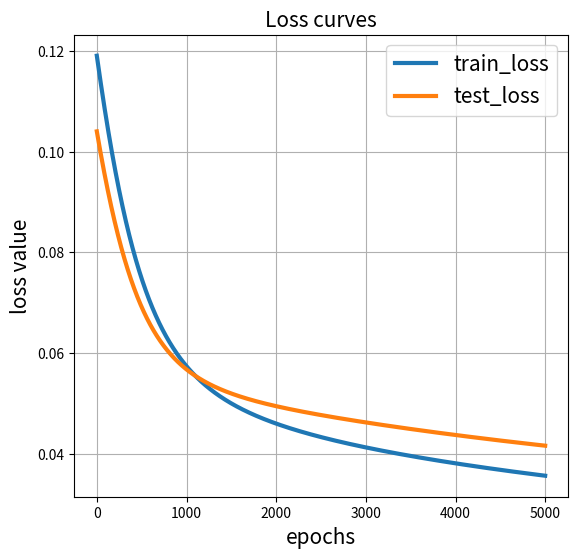
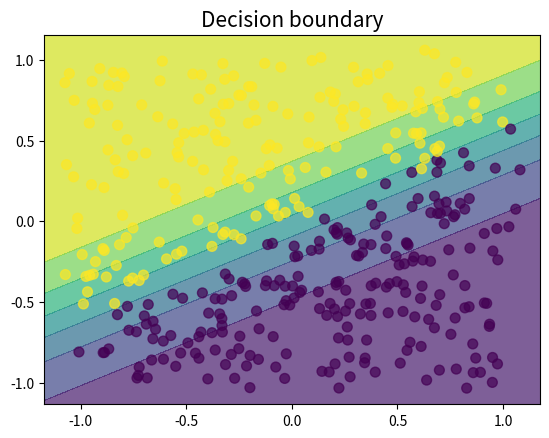
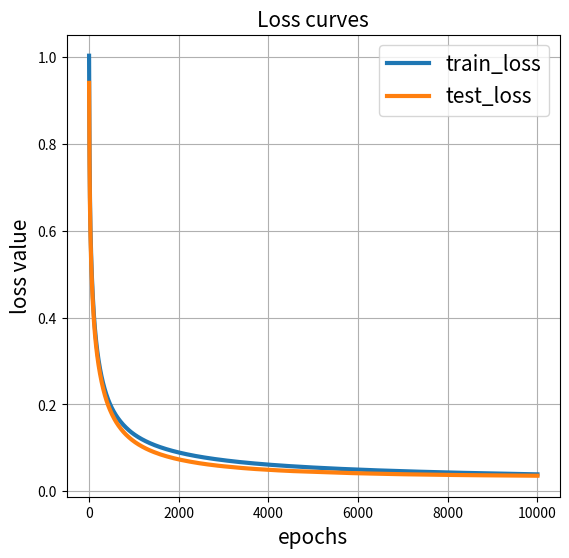
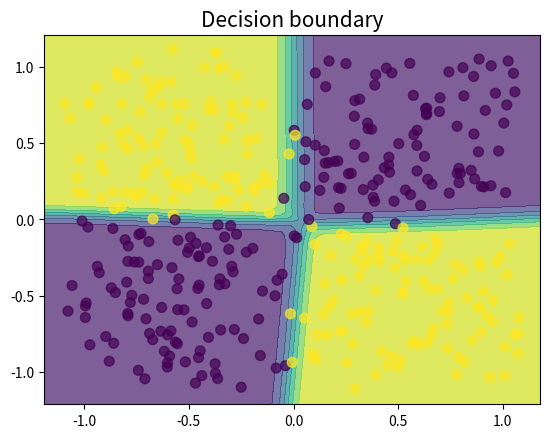
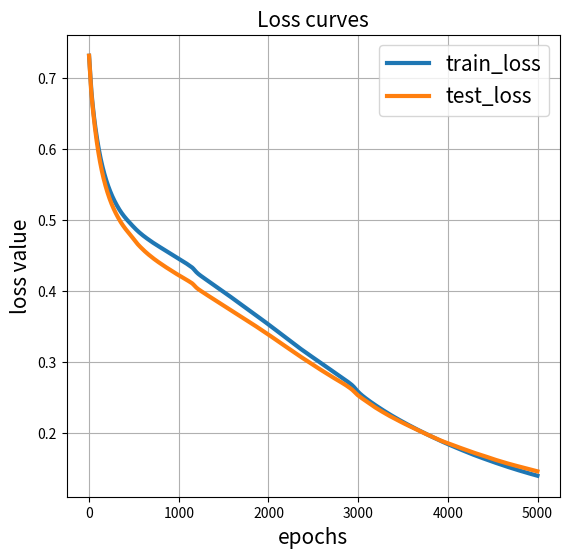
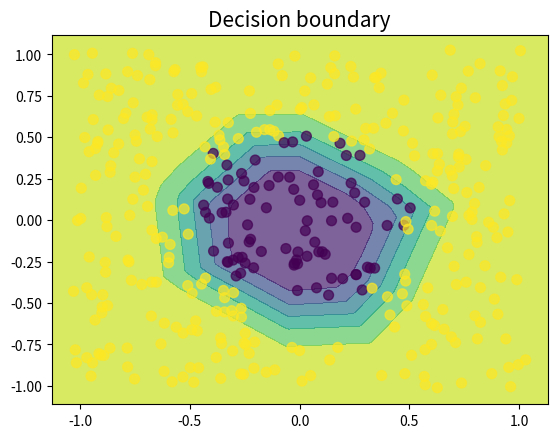
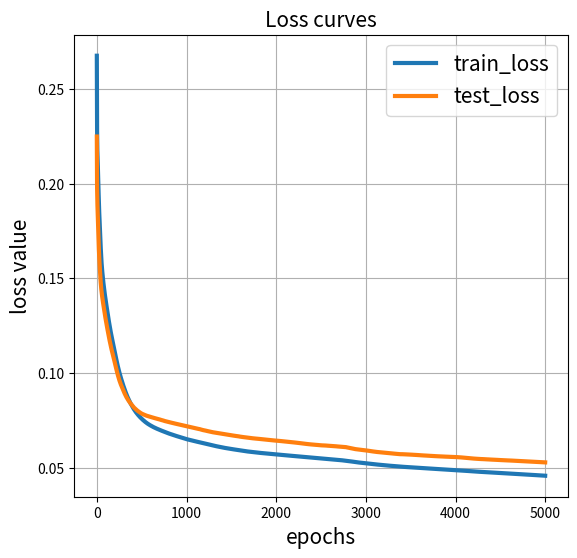
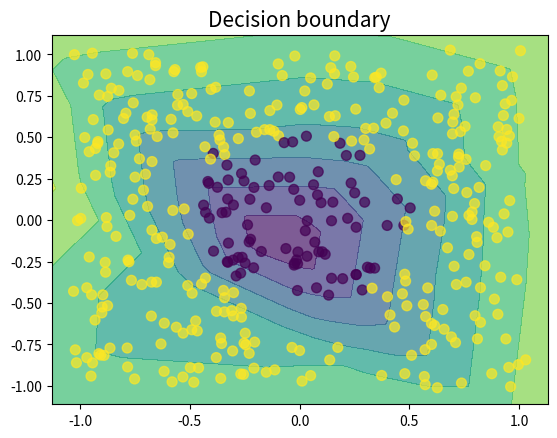
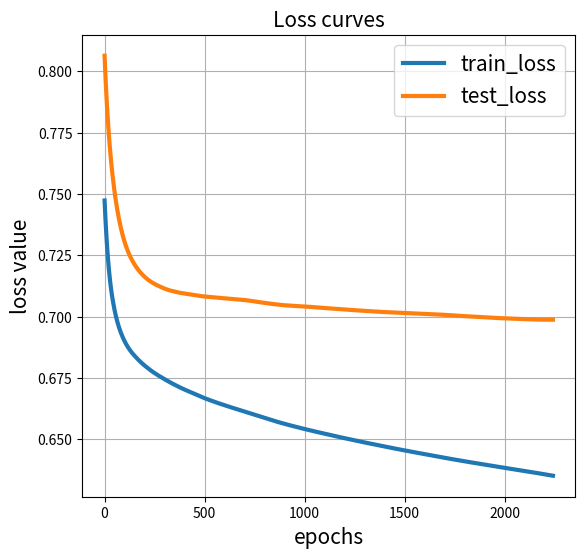
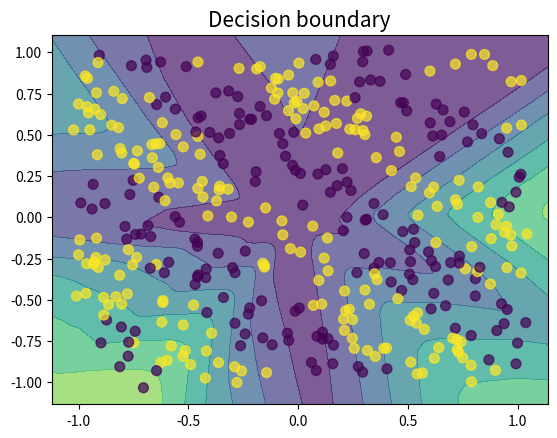
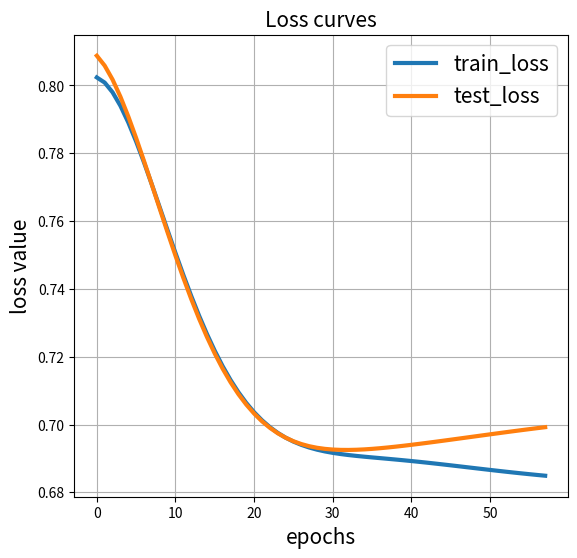
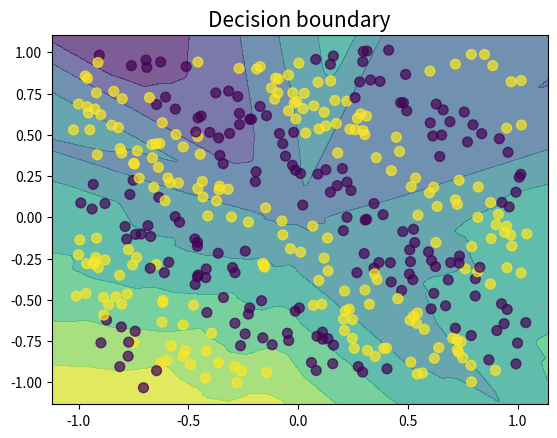
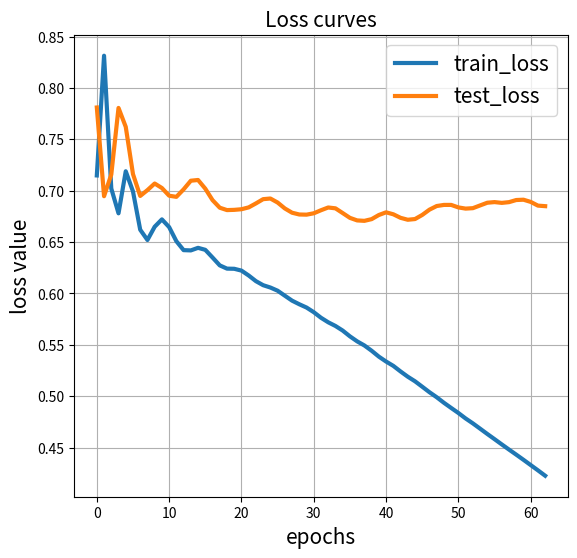
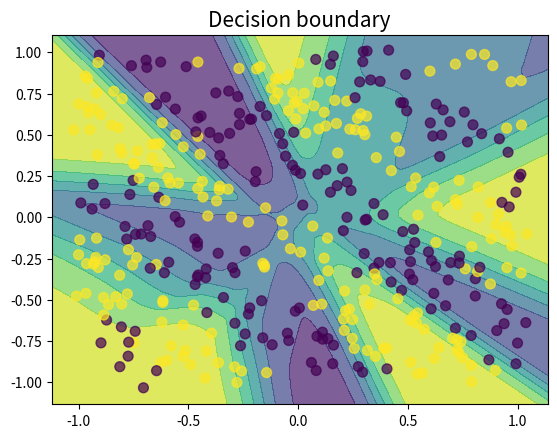
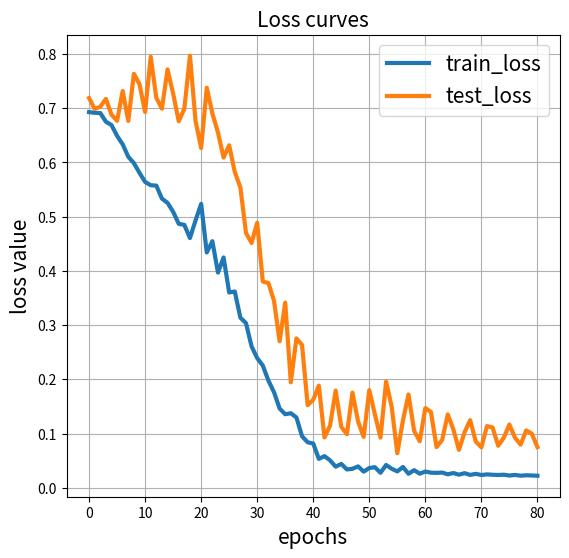
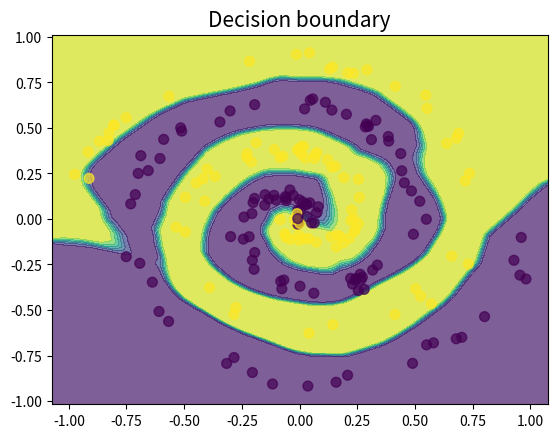

Here is the Python script that generated these plots, in order:
# %% [markdown]
# # Deliverable 1: Code

# %%
import random
import numpy as np
import matplotlib.pyplot as plt

def linearData(n_sample=400):
	theta = np.random.rand() * 2 * np.pi
	w_star = np.array([[np.cos(theta), np.sin(theta)]])
	margin = 0.1
	noise = 0.1
	#  create data
	X = 2 * np.random.rand(n_sample, 2) - 1
	label = (X @ w_star.T) > 0
	label = label.astype(float)
	# create margin
	idx = (label * (X @ w_star.T)) < margin
	X = X + margin * ((idx * label) @ w_star)
	# add noise
	noise_x = noise * (2 * np.random.rand(n_sample, 2) - 1)
	X = X + noise_x
	return X, label


def XORData(n_sample=400):
	margin = 0.1
	noise = 0.1
	# create data
	X = 2 * np.random.rand(n_sample, 2) - 1
	label = (X[:, 0] * X[:, 1]) > 0
	label = label.astype(float).reshape((-1, 1))
	# create margin
	pos_flag = X >= 0
	X = X + 0.5 * margin * pos_flag
	X = X - 0.5 * margin * (~pos_flag)
	# add noise
	noise_x = noise * (2 * np.random.rand(n_sample, 2) - 1)
	X = X + noise_x
	return X, label


def circleData(n_sample=400):
	noise = 0.05
	# create data
	X = 2 * np.random.rand(n_sample, 2) - 1
	dist = np.sqrt(X[:, 0] ** 2 + X[:, 1] ** 2)
	label = dist <= 0.5
	label = label.astype(float).reshape((-1, 1))
	# add noise
	noise_x = noise * (2 * np.random.rand(n_sample, 2) - 1)
	X = X + noise_x
	return X, label


def sinusoidData(n_sample=400):
	noise = 0.05
	# create data
	X = 2 * np.random.rand(n_sample, 2) - 1
	label = (np.sin(np.sum(X, axis=- 1) * 2 * np.pi) > 0)
	label = label.astype(float).reshape((-1, 1))
	# add noise
	noise_x = noise * (2 * np.random.rand(n_sample, 2) - 1)
	X = X + noise_x
	return X, label


def swissrollData(n_sample=400):
	noise = 0.05
	nHalf = int(n_sample / 2)
	# create data
	t = np.random.rand(nHalf, 1)
	x1 = t * np.cos(2 * np.pi * t * 2)
	y1 = t * np.sin(2 * np.pi * t * 2)
	t = np.random.rand(n_sample - nHalf, 1)
	x2 = (-t) * np.cos(2 * np.pi * t * 2)
	y2 = (-t) * np.sin(2 * np.pi * t * 2)
	xy1 = np.concatenate([x1, y1], axis=1)
	xy2 = np.concatenate([x2, y2], axis=1)
	X = np.concatenate([xy1, xy2], axis=0)
	label = np.concatenate([np.ones((nHalf, 1)), np.zeros((n_sample - nHalf, 1))], axis=0)
	# add noise
	noise_x = noise * (2 * np.random.rand(n_sample, 2) - 1)
	X = X + noise_x
	return X, label


def sample_data(data_name='circle', nTrain=200, nTest=200, random_seed=0,):
	"""
	Data generation function
	:param data_name: linear-separable, XOR, circle, sinusoid, swiss-roll
	:return:
	"""
	random.seed(random_seed)
	np.random.seed(random_seed)
	n_sample = nTrain + nTest
	if data_name == 'linear-separable':
		X, label = linearData(n_sample)
	elif data_name == 'XOR':
		X, label = XORData(n_sample)
	elif data_name == 'circle':
		X, label = circleData(n_sample)
	elif data_name == 'sinusoid':
		X, label = sinusoidData(n_sample)
	elif data_name == 'swiss-roll':
		X, label = swissrollData(n_sample)
	else:
		raise NotImplementedError


	indices = np.random.permutation(n_sample)
	train_idx, test_idx = indices[:nTrain], indices[nTrain:]
	x_train = X[train_idx]
	y_train = label[train_idx]
	x_test = X[test_idx]
	y_test = label[test_idx]
	return x_train, y_train, x_test, y_test


def plot_loss(logs):
	"""
	Function to plot training and validation/test loss curves
	:param logs: dict with keys 'train_loss','test_loss' and 'epochs', where train_loss and test_loss are lists with 
				the training and test/validation loss for each epoch
	"""
	plt.figure(figsize=(14, 6))
	plt.subplot(1, 2, 1)
	t = np.arange(len(logs['train_loss']))
	plt.plot(t, logs['train_loss'], label='train_loss', lw=3)
	plt.plot(t, logs['test_loss'], label='test_loss', lw=3)
	plt.grid(1)
	plt.xlabel('epochs',fontsize=15)
	plt.ylabel('loss value',fontsize=15)
	plt.title('Loss curves',fontsize=15)
	plt.legend(fontsize=15)

def plot_decision_boundary(X, y, pred_fn, boundary_level=None):
	"""
	Plots the decision boundary for the model prediction
	:param X: input data
	:param y: true labels
	:param pred_fn: prediction function, which uses the current model to predict. i.e., y_pred = pred_fn(X)
	:param boundary_level: Determines the number and positions of the contour lines / regions.
	:return: None
	"""

	x_min, x_max = X[:, 0].min() - 0.1, X[:, 0].max() + 0.1
	y_min, y_max = X[:, 1].min() - 0.1, X[:, 1].max() + 0.1
	xx, yy = np.meshgrid(np.arange(x_min, x_max, 0.01), np.arange(y_min, y_max, 0.01))

	Z = pred_fn(np.c_[xx.ravel(), yy.ravel()])
	Z = Z.reshape(xx.shape)
	plt.figure()
	plt.contourf(xx, yy, Z, alpha=0.7, levels=boundary_level, cmap='viridis_r')
	plt.xlim(xx.min(), xx.max())
	plt.ylim(yy.min(), yy.max())
	plt.title('Decision boundary',fontsize=15)
	plt.scatter(X[:, 0], X[:, 1], c=y.reshape(-1), alpha=0.7, s=50, cmap='viridis_r')


# %%
class MLP:
    def __init__(self, num_layers, num_width, opt_act, opt_init, update_method='gd', beta=0.9, beta1=0.9, beta2=0.999, epsilon=1e-8):
        self.num_layers = num_layers
        self.params = self.init_params(num_layers, num_width, opt_init)
        self.activation_funcs = opt_act
        self.update_method = update_method
        self.patience = 25

        # params for GD with momentum
        # create dictionary for W and b with the same shape as params
        self.vdW = {key: np.zeros_like(value) for key, value in self.params.items() if 'W' in key}
        self.vdb = {key: np.zeros_like(value) for key, value in self.params.items() if 'b' in key}
        self.beta = beta

        # params for Adam
        self.mW = {key: np.zeros_like(value) for key, value in self.params.items() if 'W' in key}
        self.mb = {key: np.zeros_like(value) for key, value in self.params.items() if 'b' in key}
        self.vW = {key: np.zeros_like(value) for key, value in self.params.items() if 'W' in key}
        self.vb = {key: np.zeros_like(value) for key, value in self.params.items() if 'b' in key}
        self.beta1 = beta1
        self.beta2 = beta2
        self.epsilon = epsilon
        self.t = 1 # current epoch

    def init_params(self, num_layers, num_width, opt_init):
        params = {}
        for i in range(1, num_layers):
            n_in = num_width[i - 1]
            n_out = num_width[i]

            if (opt_init == 'xavier'):
                deviation = np.sqrt(2. / (n_in + n_out))
            elif (opt_init == 'he'):
                deviation = np.sqrt(2. / n_in)   # uisng the default fan_mode
            else:
                raise ValueError("Invalid initialization method")

            params['W' + str(i)] = np.random.randn(n_out, n_in) * deviation
            params['b' + str(i)] = np.zeros((num_width[i], 1))
        return params
    
    def update_mlp(self, params, gradients, learning_rate):
        if self.update_method == 'gd':
            # assuming exactly half the number of params are weights
            for l in range(1, len(params) // 2):
                params['W' + str(l)] -= learning_rate * gradients['dW' + str(l)]
                params['b' + str(l)] -= learning_rate * gradients['db' + str(l)]

        elif self.update_method == 'momentum':
            for l in range(1, self.num_layers):
                self.vdW[f'W{l}'] = self.beta * self.vdW[f'W{l}'] + (1 - self.beta) * gradients[f'dW{l}']
                self.vdb[f'b{l}'] = self.beta * self.vdb[f'b{l}'] + (1 - self.beta) * gradients[f'db{l}']

                self.params[f'W{l}'] -= learning_rate * self.vdW[f'W{l}']
                self.params[f'b{l}'] -= learning_rate * self.vdb[f'b{l}']
        
        elif self.update_method == 'adam':
            for l in range(1, self.num_layers):
                self.mW[f'W{l}'] = self.beta1 * self.mW[f'W{l}'] + (1 - self.beta1) * gradients[f'dW{l}']
                self.mb[f'b{l}'] = self.beta1 * self.mb[f'b{l}'] + (1 - self.beta1) * gradients[f'db{l}']
                self.vW[f'W{l}'] = self.beta2 * self.vW[f'W{l}'] + (1 - self.beta2) * np.square(gradients[f'dW{l}'])
                self.vb[f'b{l}'] = self.beta2 * self.vb[f'b{l}'] + (1 - self.beta2) * np.square(gradients[f'db{l}'])

                mW_corrected = self.mW[f'W{l}'] / (1 - self.beta1 ** self.t)
                mb_corrected = self.mb[f'b{l}'] / (1 - self.beta1 ** self.t)
                vW_corrected = self.vW[f'W{l}'] / (1 - self.beta2 ** self.t)
                vb_corrected = self.vb[f'b{l}'] / (1 - self.beta2 ** self.t)

                self.params[f'W{l}'] -= learning_rate * mW_corrected / (np.sqrt(vW_corrected) + self.epsilon)
                self.params[f'b{l}'] -= learning_rate * mb_corrected / (np.sqrt(vb_corrected) + self.epsilon)
        
        return params  # this variable is only updated for the gd method

def relu(U):
    return np.maximum(0, U)

def relu_derivative(U):
    return U > 0

def sigmoid(U):
    return 1 / (1 + np.exp(-U))

def sigmoid_derivative(U):
    s = sigmoid(U)
    return s * (1 - s)

def tanh(U):
    return np.tanh(U)

def tanh_derivative(U):
    return 1 - np.tanh(U)**2

def linear(U):
    return U

def linear_derivative(U):
    return np.ones_like(U)

def forward(mlp, X):
    cache = {'A0': X}
    A = X
    for l in range(1, mlp.num_layers):
        U = mlp.params['W' + str(l)].dot(A) + mlp.params['b' + str(l)]
        if mlp.activation_funcs[l-1] == 'relu':
            A = relu(U)
        elif mlp.activation_funcs[l-1] == 'sigmoid':
            A = sigmoid(U)
        elif mlp.activation_funcs[l-1] == 'tanh':
            A = tanh(U)
        elif mlp.activation_funcs[l-1] == 'linear':
            A = linear(U)
        
        # cache the u and y of each layer for back propagation
        cache['A' + str(l)] = A
        cache['U' + str(l)] = U
        
    return A, cache


def loss(AL, Y, loss_type):
    m = Y.shape[1]
    AL_clipped = np.clip(AL, 1e-15, 1 - 1e-15) # to avoid log(0)
    if loss_type == 'cross_entropy':
        loss = -np.sum(Y * np.log(AL_clipped) + (1 - Y) * np.log(1 - AL_clipped)) / m
    elif loss_type == 'L2':
        loss = np.sum((AL - Y)**2) / m
    return loss

def backward(mlp, X, Y, cache, loss_type):
    gradients = {}
    m = X.shape[1]
    # the output layer value is cached
    AL = cache['A' + str(mlp.num_layers - 1)]
    AL_clipped = np.clip(AL, 1e-15, 1 - 1e-15) # to avoid divide by 0
    
    if loss_type == 'cross_entropy':
        dAL = - (np.divide(Y, AL_clipped) - np.divide(1 - Y, 1 - AL_clipped))
    elif loss_type == 'L2':
        dAL = 2 * (AL - Y)
    else:
        raise ValueError("Invalid loss function")

    for l in reversed(range(1, mlp.num_layers)):
        if mlp.activation_funcs[l-1] == 'relu':
            del_k = dAL * relu_derivative(cache['U' + str(l)])
        elif mlp.activation_funcs[l-1] == 'sigmoid':
            del_k = dAL * sigmoid_derivative(cache['U' + str(l)])
        elif mlp.activation_funcs[l-1] == 'tanh':
            del_k = dAL * tanh_derivative(cache['U' + str(l)])
        elif mlp.activation_funcs[l-1] == 'linear':
            del_k = dAL * linear_derivative(cache['U' + str(l)])
        else:
            raise ValueError("Invalid activation function")

        dW = 1./m * np.dot(del_k, cache['A' + str(l-1)].T)  # need tranpose to match the shape
        db = 1./m * np.sum(del_k, axis=1, keepdims=True)

        # We already have del_k (contains g'(k)), so we can multiply it with W to get del_j
        # where del_j is for the previous layer
        if l > 1:
            dA_prev = np.dot(mlp.params['W' + str(l)].T, del_k)
            dAL = dA_prev

        gradients['dW' + str(l)] = dW
        gradients['db' + str(l)] = db

    return gradients


def train_mlp(mlp, X_train, Y_train, X_val, Y_val, num_epochs, learning_rate, loss_type):
    X_train = X_train.T
    X_val = X_val.T
    Y_train = Y_train.T
    Y_val = Y_val.T

    train_loss = []
    val_loss = []
    # early stopping counters
    best_val_loss = float('inf')
    patience_counter = 0

    for epoch in range(num_epochs):
        AL, cache = forward(mlp, X_train)
        loss_res = loss(AL, Y_train, loss_type)
        train_loss.append(loss_res)
        gradients = backward(mlp, X_train, Y_train, cache, loss_type)
        mlp.params = mlp.update_mlp(mlp.params, gradients, learning_rate)

        # validation loss
        AL_val, _ = forward(mlp, X_val)
        cur_val_loss = loss(AL_val, Y_val, loss_type)
        val_loss.append(cur_val_loss)

        # early stopping
        if cur_val_loss < best_val_loss:
            best_val_loss = cur_val_loss
            patience_counter = 0
        else:
            patience_counter += 1
            if patience_counter >= mlp.patience:
                break

        mlp.t += 1

    final_AL, _ = forward(mlp, X_train)
    final_train_loss = loss(final_AL, Y_train, loss_type)
    final_train_acc = np.mean((final_AL > 0.5) == Y_train)
    return final_train_loss, final_train_acc, train_loss, val_loss

def test_mlp(mlp, X, Y, loss_type):
    X = X.T
    Y = Y.T

    AL, _ = forward(mlp, X)
    test_loss = loss(AL, Y, loss_type)
    pred = AL > 0.5
    correct = np.sum(pred == Y)
    test_acc = np.mean(correct)
    return test_loss, test_acc

def predict_mlp(mlp, X):
    X = X.T
    AL, _ = forward(mlp, X)
    return AL.T


# %% [markdown]
# # Deliverable 2: Linear separable dataset
# The plots are shown after the code section.

# %%
X, Y = linearData(400)
X_train, Y_train = X[:200, :], Y[:200]
X_val, Y_val = X[200:, :], Y[200:]

mlp = MLP(3, [2, 1, 1], ['linear', 'sigmoid'], 'xavier')

# Training parameters
num_epochs = 5000
learning_rate = 0.01

final_train_loss, final_train_acc, train_loss, val_loss = train_mlp(mlp, X_train, Y_train, X_val, Y_val, num_epochs, learning_rate, 'L2')

log = {'train_loss': train_loss, 'test_loss': val_loss, 'epochs': num_epochs}
plot_loss(log)
plot_decision_boundary(X, Y, lambda X: predict_mlp(mlp, X))

# %% [markdown]
# # Deliverable 3: XOR problem
# ## Architecture Used
# - Layers - [2, 20, 20, 1]
# 
# I chose this because I find that having fewer than 20 neurons and 2 hidden layers might not consistently produce the decision boundary.
# 
# - Activations - ['relu', 'relu', 'sigmoid']
# 
# I used ReLU to capture the non-linearity of the data and sigmoid to convert the result to binary classification result.
# 
# - Cost Function - Cross Entropy
# 
# Because this function can better represent the error in classification problems.

# %%
X, Y = XORData()
X_train, Y_train = X[:200], Y[:200]
X_val, Y_val = X[200:], Y[200:]

num_layers = 4
num_width = [2, 20, 20, 1]
opt_act = ['relu', 'relu', 'sigmoid']  # relu for hidden layer, sigmoid for output to generate enough non-linearity
opt_init = 'he'
mlp = MLP(num_layers, num_width, opt_act, opt_init)

num_epochs = 10000
learning_rate = 0.05
loss_type = 'cross_entropy'
final_train_loss, final_train_acc, train_loss, val_loss = train_mlp(mlp, X_train, Y_train, X_val, Y_val, num_epochs, learning_rate, loss_type)

log = {'train_loss': train_loss, 'test_loss': val_loss, 'epochs': num_epochs}
plot_loss(log)
plot_decision_boundary(X, Y, lambda X: predict_mlp(mlp, X))

# %% [markdown]
# # Deliverable 4: Differences in cost function
# 
# ## Architecture
# - Layers - [2, 20, 20, 1]
# 
# I chose this because I find that having fewer than 20 neurons and 2 hidden layers might not consistently produce the decision boundary.
# 
# - Activations for Classifier - ['relu', 'relu', 'sigmoid']
# 
# - Activations for Regression - ['relu', 'relu', 'linear']
# 
# I used ReLU to capture the non-linearity of the data and sigmoid to convert the result to binary classification result. For regression, since the data should be a linear value, I chose linear activation for the last layer.
# 
# - Cost Function for Classifier - Cross Entropy
# 
# - Cost Function for Regression - L2
# 
# Because this function can better represent the error in classification problems. Similarly, since we are not calculating the error in terms of classes, using L2 loss will be more appropriate.

# %%
X, Y = circleData()
X_train, Y_train = X[:200], Y[:200]
X_val, Y_val = X[200:], Y[200:]

# classifier
num_layers = 4
num_width = [2, 10, 10, 1]
opt_act = ['relu', 'relu', 'sigmoid']
opt_init = 'xavier'
mlp = MLP(num_layers, num_width, opt_act, opt_init)

num_epochs = 5000
learning_rate = 0.03
loss_type = 'cross_entropy'
final_train_loss, final_train_acc, train_loss, val_loss = train_mlp(mlp, X_train, Y_train, X_val, Y_val, num_epochs, learning_rate, loss_type)

log = {'train_loss': train_loss, 'test_loss': val_loss, 'epochs': num_epochs}
plot_loss(log)
plot_decision_boundary(X, Y, lambda X: predict_mlp(mlp, X))

# regression using the same model
opt_act = ['relu', 'relu', 'linear']
opt_init = 'xavier'
mlp = MLP(num_layers, num_width, opt_act, opt_init)

loss_type = 'L2'
final_train_loss, final_train_acc, train_loss, val_loss = train_mlp(mlp, X_train, Y_train, X_val, Y_val, num_epochs, learning_rate, loss_type)

log = {'train_loss': train_loss, 'test_loss': val_loss, 'epochs': num_epochs}
plot_loss(log)
plot_decision_boundary(X, Y, lambda X: predict_mlp(mlp, X))


# %% [markdown]
# # Deliverable 5: Differences in optimizers
# For this problem, I was having trouble producing consistent results after trying extensively. Normal GD and GD with momentum sometimes have trouble converging. The Adam optimizer produced the best result in general, but I cannot get the validation loss below 0.2 despite my best effort.
# 
# ## Architectures
# - Layers - [2, 80, 80, 1]
# 
# After trying many different configurations by adding more layers with different width, I find this configuration to produce the most consistent results.
# 
# - Activations - ['relu', 'relu', 'sigmoid']
# 
# I used ReLU to capture non-linearities in the data and used sigmoid to produce binary classification results.
# 
# - Cost Function - cross_entropy
# 
# Since it is a classification problem, using cross entropy to take different classes into account should be most appropriate.

# %%
X, Y = sinusoidData()
X_train, Y_train = X[:200], Y[:200]
X_val, Y_val = X[200:], Y[200:]
# X_train, Y_train, X_val, Y_val = sample_data('sinusoid', 200, 200, 0)

num_layers = 4
num_width = [2, 80, 80, 1]
opt_act = ['relu', 'relu', 'sigmoid']
opt_init = 'he'

epochs = 10000
lr = 0.01
loss_type = 'cross_entropy'

# normal GD
mlp_vanilla = MLP(num_layers, num_width, opt_act, opt_init)
final_train_loss, final_train_acc, train_loss, val_loss = train_mlp(mlp_vanilla, X_train, Y_train, X_val, Y_val, epochs, lr, loss_type)
log = {'train_loss': train_loss, 'test_loss': val_loss, 'epochs': epochs}
plot_loss(log)
plot_decision_boundary(X, Y, lambda X: predict_mlp(mlp_vanilla, X))

# GD with momentum
mlp_momentum = MLP(num_layers, num_width, opt_act, opt_init, update_method='momentum')
final_train_loss, final_train_acc, train_loss, val_loss = train_mlp(mlp_momentum, X_train, Y_train, X_val, Y_val, epochs, lr, loss_type)
log = {'train_loss': train_loss, 'test_loss': val_loss, 'epochs': epochs}
plot_loss(log)
plot_decision_boundary(X, Y, lambda X: predict_mlp(mlp_momentum, X))

# Adam
mlp_adam = MLP(num_layers, num_width, opt_act, opt_init, update_method='adam')
final_train_loss, final_train_acc, train_loss, val_loss = train_mlp(mlp_adam, X_train, Y_train, X_val, Y_val, epochs, lr, loss_type)
log = {'train_loss': train_loss, 'test_loss': val_loss, 'epochs': epochs}
plot_loss(log)
plot_decision_boundary(X, Y, lambda X: predict_mlp(mlp_adam, X))

# %% [markdown]
# # Deliverable 6: Swiss roll
# ## Architecture
# - Layers - [2, 80, 80, 80, 80, 1]
# 
# After experimenting extensively, this would produce the best results. Having fewer layers or number of neurons likely couldn't capture the complexity of the dataset.
# 
# - Activations - ['relu', 'relu', 'relu', 'relu', 'sigmoid']
# 
# I used ReLU to capture non-linearities and sigmoid to produce binary classification result.
# 
# - Loss Function - Cross Entropy
# 
# Since it is a classification problem, using cross entropy to take different classes into account should be most appropriate.

# %%
X_train, Y_train, X_val, Y_val = sample_data('swiss-roll', 200, 200, 0)

num_layers = 6
num_width = [2, 80, 80, 80, 80, 1]
opt_act = ['relu', 'relu', 'relu', 'relu', 'sigmoid']
opt_init = 'xavier'
epochs = 300
lr = 0.02
loss_type = 'cross_entropy'

mlp = MLP(num_layers, num_width, opt_act, opt_init, update_method='adam')
final_train_loss, final_train_acc, train_loss, val_loss = train_mlp(mlp, X_train, Y_train, X_val, Y_val, epochs, lr, loss_type)
log = {'train_loss': train_loss, 'test_loss': val_loss, 'epochs': num_epochs}
plot_loss(log)
plot_decision_boundary(X_val, Y_val, lambda X: predict_mlp(mlp, X))

# %% [markdown]
# # Deliverable 7: Non-linear embeddings
# ## Circles
# To introduce non-linear embeddings for the circle dataset, I calculated the sequare radius for the circles as a feature. This is because circles might be best characterized by radii. I was able to obtain slightly lower validation loss after this.

# %%
def augment_features_circle(X):
    new_feature = X[:, 0]**2 + X[:, 1]**2
    new_feature = new_feature.reshape(-1, 1)
    X_augmented = np.hstack((X, new_feature))
    return X_augmented

def plot_decision_boundary_aug(X, y, pred_fn, feature_transform_fn, boundary_level=None):
    x_min, x_max = X[:, 0].min() - 0.1, X[:, 0].max() + 0.1
    y_min, y_max = X[:, 1].min() - 0.1, X[:, 1].max() + 0.1
    xx, yy = np.meshgrid(np.arange(x_min, x_max, 0.01), np.arange(y_min, y_max, 0.01))

    grid = np.c_[xx.ravel(), yy.ravel()]
    transformed_grid = feature_transform_fn(grid)

    Z = pred_fn(transformed_grid)
    Z = Z.reshape(xx.shape)

    plt.figure()
    plt.contourf(xx, yy, Z, alpha=0.7, levels=boundary_level, cmap='viridis_r')
    plt.scatter(X[:, 0], X[:, 1], c=y.reshape(-1), alpha=0.7, s=50, cmap='viridis_r')
    plt.xlim(xx.min(), xx.max())
    plt.ylim(yy.min(), yy.max())
    plt.title('Decision boundary')
    plt.show()

     
X, Y = circleData()
X_aug = augment_features_circle(X)

X_train, Y_train = X_aug[:200], Y[:200]
X_val, Y_val = X_aug[200:], Y[200:]

num_layers = 4
num_width = [3, 10, 10, 1]
opt_act = ['relu', 'relu', 'sigmoid']
opt_init = 'xavier'
mlp = MLP(num_layers, num_width, opt_act, opt_init)

num_epochs = 5000
learning_rate = 0.03
loss_type = 'cross_entropy'
final_train_loss, final_train_acc, train_loss, val_loss = train_mlp(mlp, X_train, Y_train, X_val, Y_val, num_epochs, learning_rate, loss_type)

log = {'train_loss': train_loss, 'test_loss': val_loss, 'epochs': num_epochs}
plot_loss(log)
plot_decision_boundary_aug(X, Y, lambda X: predict_mlp(mlp, X), augment_features_circle)

# %% [markdown]
# ## XOR
# For the XOR dataset, I calculated x * y because this should extract the linearity from the dataset relatively well. I was able to lower the number of neurons used while still maintaining a lower validation loss consistently.

# %%
def augment_features_xor(X):
    product_feature = X[:, 0] * X[:, 1]
    product_feature = product_feature.reshape(-1, 1)
    X_augmented = np.hstack((X, product_feature))
    return X_augmented


X, Y = XORData()
X_aug = augment_features_xor(X)
X_train, Y_train = X_aug[:200], Y[:200]
X_val, Y_val = X_aug[200:], Y[200:]

num_layers = 3 
num_width = [3, 4, 1]
opt_act = ['relu', 'sigmoid']  # relu for hidden layer, sigmoid for output to generate enough non-linearity
opt_init = 'xavier'
mlp = MLP(num_layers, num_width, opt_act, opt_init, update_method='adam')

num_epochs = 500
learning_rate = 0.05
loss_type = 'cross_entropy'
final_train_loss, final_train_acc, train_loss, val_loss = train_mlp(mlp, X_train, Y_train, X_val, Y_val, num_epochs, learning_rate, loss_type)

log = {'train_loss': train_loss, 'test_loss': val_loss, 'epochs': num_epochs}
plot_loss(log)
plot_decision_boundary_aug(X, Y, lambda X: predict_mlp(mlp, X), augment_features_xor)

# %% [markdown]
# ## Swiss roll
# I experimented with this dataset extensively with different features. By extracting the polar coordinates of the dataset, I was able to reduce the number of neurons in the hidden layers from 80 to 16. I think this is because the most straight forward way to represent this dataset is by encoding the points into radius and theta.

# %%
def augment_features_swiss_roll(X):
    r = np.sqrt(X[:, 0]**2 + X[:, 1]**2)
    theta = np.arctan2(X[:, 1], X[:, 0])
    # r_norm = (r - r.min()) / (r.max() - r.min())  # Normalizing radius
    # sin_theta = np.sin(theta)
    # cos_theta = np.cos(theta)
    # r_squared = r**2
    # r_cubed = r**3
    # sin_2theta = np.sin(2 * theta)
    # cos_2theta = np.cos(2 * theta)
    X_augmented = np.hstack((X, r.reshape(-1, 1), theta.reshape(-1, 1)))
    return X_augmented

X, Y = swissrollData(n_sample=200)
X_aug = augment_features_swiss_roll(X)
X_train, Y_train = X_aug, Y
X1, Y1 = swissrollData(n_sample=200)
X1_aug = augment_features_swiss_roll(X1)
X_val, Y_val = X1_aug, Y1

num_layers = 6
num_width = [4, 16, 16, 16, 16, 1]
opt_act = ['relu', 'relu', 'relu', 'relu', 'sigmoid']
opt_init = 'he'
epochs = 300
lr = 0.01
loss_type = 'cross_entropy'

mlp = MLP(num_layers, num_width, opt_act, opt_init, update_method='adam')
final_train_loss, final_train_acc, train_loss, val_loss = train_mlp(mlp, X_train, Y_train, X_val, Y_val, epochs, lr, loss_type)
log = {'train_loss': train_loss, 'test_loss': val_loss, 'epochs': num_epochs}
plot_loss(log)
plot_decision_boundary_aug(X1, Y1, lambda X1: predict_mlp(mlp, X1), augment_features_swiss_roll)


